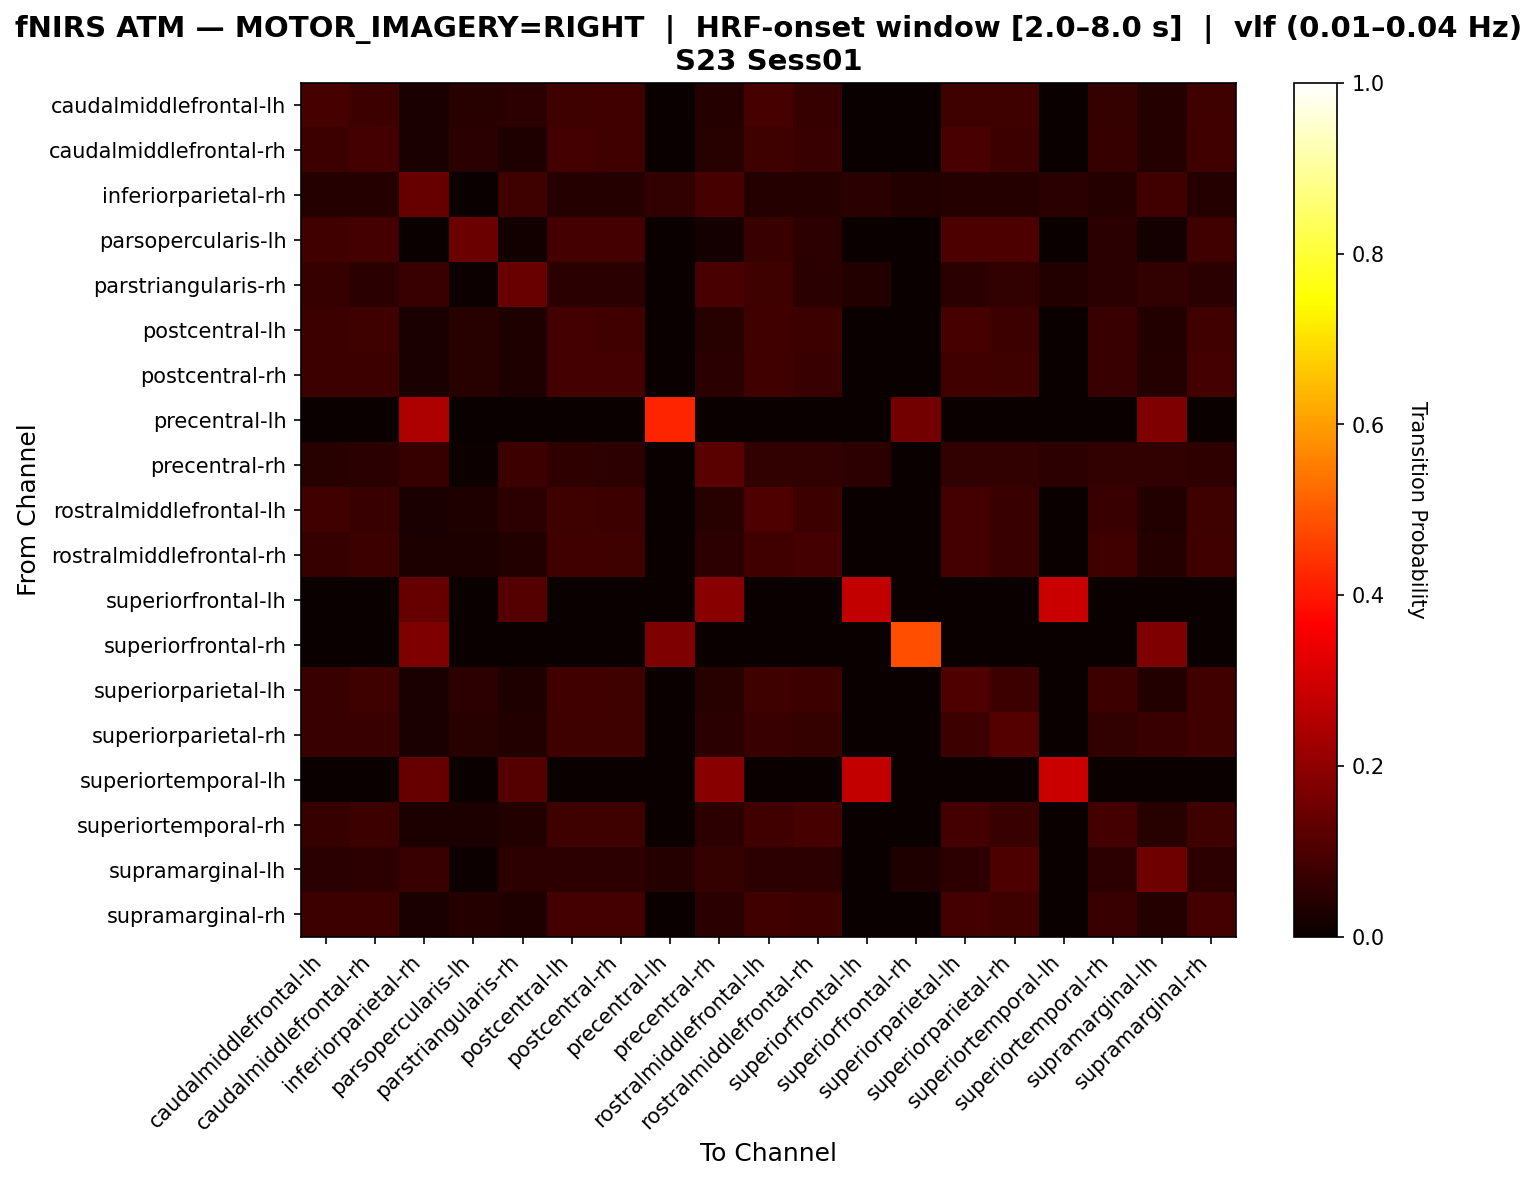

The file beside this chart, header and first rows:
, caudalmiddlefrontal-lh, caudalmiddlefrontal-rh, inferiorparietal-rh, parsopercularis-lh, parstriangularis-rh, postcentral-lh, postcentral-rh, precentral-lh, precentral-rh, rostralmiddlefrontal-lh, rostralmiddlefrontal-rh, superiorfrontal-lh, superiorfrontal-rh, superiorparietal-lh, superiorparietal-rh, superiortemporal-lh, superiortemporal-rh, supramarginal-lh, supramarginal-rh
caudalmiddlefrontal-lh, 0.09275, 0.07536, 0.02609, 0.04348, 0.05217, 0.08116, 0.08406, 0.0, 0.04058, 0.09275, 0.06667, 0.0, 0.0, 0.07826, 0.08116, 0.0, 0.06377, 0.04058, 0.08116
caudalmiddlefrontal-rh, 0.0745, 0.08596, 0.02579, 0.04871, 0.03438, 0.08596, 0.08309, 0.0, 0.04585, 0.08023, 0.07163, 0.0, 0.0, 0.09456, 0.07736, 0.0, 0.06877, 0.04011, 0.08309
inferiorparietal-rh, 0.04115, 0.04115, 0.1399, 0.0, 0.07819, 0.04115, 0.04115, 0.06173, 0.09053, 0.04115, 0.04115, 0.04938, 0.03704, 0.04115, 0.04115, 0.04938, 0.04115, 0.0823, 0.04115
parsopercularis-lh, 0.08284, 0.08876, 0.0, 0.1479, 0.01183, 0.08876, 0.08876, 0.0, 0.01775, 0.07101, 0.05325, 0.0, 0.0, 0.1006, 0.1006, 0.0, 0.04734, 0.01775, 0.08284
parstriangularis-rh, 0.06742, 0.04869, 0.07116, 0.007491, 0.1423, 0.04869, 0.04869, 0.0, 0.09738, 0.07865, 0.04869, 0.03745, 0.0, 0.04869, 0.05993, 0.03745, 0.04869, 0.05993, 0.04869
postcentral-lh, 0.07438, 0.07989, 0.02479, 0.04683, 0.03306, 0.08815, 0.0854, 0.0, 0.04683, 0.08264, 0.07438, 0.0, 0.0, 0.09091, 0.07713, 0.0, 0.07163, 0.03857, 0.0854
postcentral-rh, 0.07649, 0.07649, 0.0255, 0.04533, 0.03399, 0.08782, 0.08782, 0.0, 0.04816, 0.08215, 0.07365, 0.0, 0.0, 0.08499, 0.07932, 0.0, 0.07082, 0.03966, 0.08782
precentral-lh, 0.0, 0.0, 0.2456, 0.0, 0.0, 0.0, 0.0, 0.4211, 0.0, 0.0, 0.0, 0.0, 0.1579, 0.0, 0.0, 0.0, 0.0, 0.1754, 0.0
precentral-rh, 0.04362, 0.05034, 0.06711, 0.006711, 0.07718, 0.05705, 0.05369, 0.0, 0.1174, 0.0604, 0.0604, 0.05369, 0.0, 0.0604, 0.0604, 0.05369, 0.0604, 0.0604, 0.05705
rostralmiddlefrontal-lh, 0.08333, 0.07258, 0.02419, 0.03495, 0.05376, 0.08065, 0.07796, 0.0, 0.0457, 0.1022, 0.07527, 0.0, 0.0, 0.08602, 0.07258, 0.0, 0.07258, 0.03763, 0.08065
rostralmiddlefrontal-rh, 0.07012, 0.07622, 0.02744, 0.03049, 0.03659, 0.08232, 0.07927, 0.0, 0.05183, 0.08537, 0.08841, 0.0, 0.0, 0.08841, 0.07317, 0.0, 0.08537, 0.04268, 0.08232
superiorfrontal-lh, 0.0, 0.0, 0.1375, 0.0, 0.1125, 0.0, 0.0, 0.0, 0.1875, 0.0, 0.0, 0.275, 0.0, 0.0, 0.0, 0.2875, 0.0, 0.0, 0.0
superiorfrontal-rh, 0.0, 0.0, 0.1724, 0.0, 0.0, 0.0, 0.0, 0.1724, 0.0, 0.0, 0.0, 0.0, 0.4828, 0.0, 0.0, 0.0, 0.0, 0.1724, 0.0
superiorparietal-lh, 0.07219, 0.08021, 0.02406, 0.0508, 0.03209, 0.08556, 0.08021, 0.0, 0.04545, 0.08021, 0.07754, 0.0, 0.0, 0.1016, 0.07487, 0.0, 0.07487, 0.03743, 0.08289
superiorparietal-rh, 0.07317, 0.07317, 0.02439, 0.04607, 0.03794, 0.07859, 0.0813, 0.0, 0.04878, 0.07317, 0.06504, 0.0, 0.0, 0.07588, 0.1111, 0.0, 0.06233, 0.07046, 0.07859
superiortemporal-lh, 0.0, 0.0, 0.1375, 0.0, 0.1125, 0.0, 0.0, 0.0, 0.1875, 0.0, 0.0, 0.275, 0.0, 0.0, 0.0, 0.2875, 0.0, 0.0, 0.0
superiortemporal-rh, 0.06897, 0.07524, 0.02821, 0.02821, 0.03762, 0.0815, 0.07837, 0.0, 0.05329, 0.08464, 0.09091, 0.0, 0.0, 0.08777, 0.0721, 0.0, 0.08777, 0.04389, 0.0815
supramarginal-lh, 0.04727, 0.05455, 0.07273, 0.007273, 0.05091, 0.05455, 0.05455, 0.04, 0.06545, 0.05455, 0.05455, 0.0, 0.03273, 0.05455, 0.09818, 0.0, 0.05455, 0.1491, 0.05455
supramarginal-rh, 0.07584, 0.07584, 0.02528, 0.04213, 0.03371, 0.08708, 0.08708, 0.0, 0.04775, 0.08427, 0.07584, 0.0, 0.0, 0.08708, 0.07865, 0.0, 0.07303, 0.03933, 0.08708
